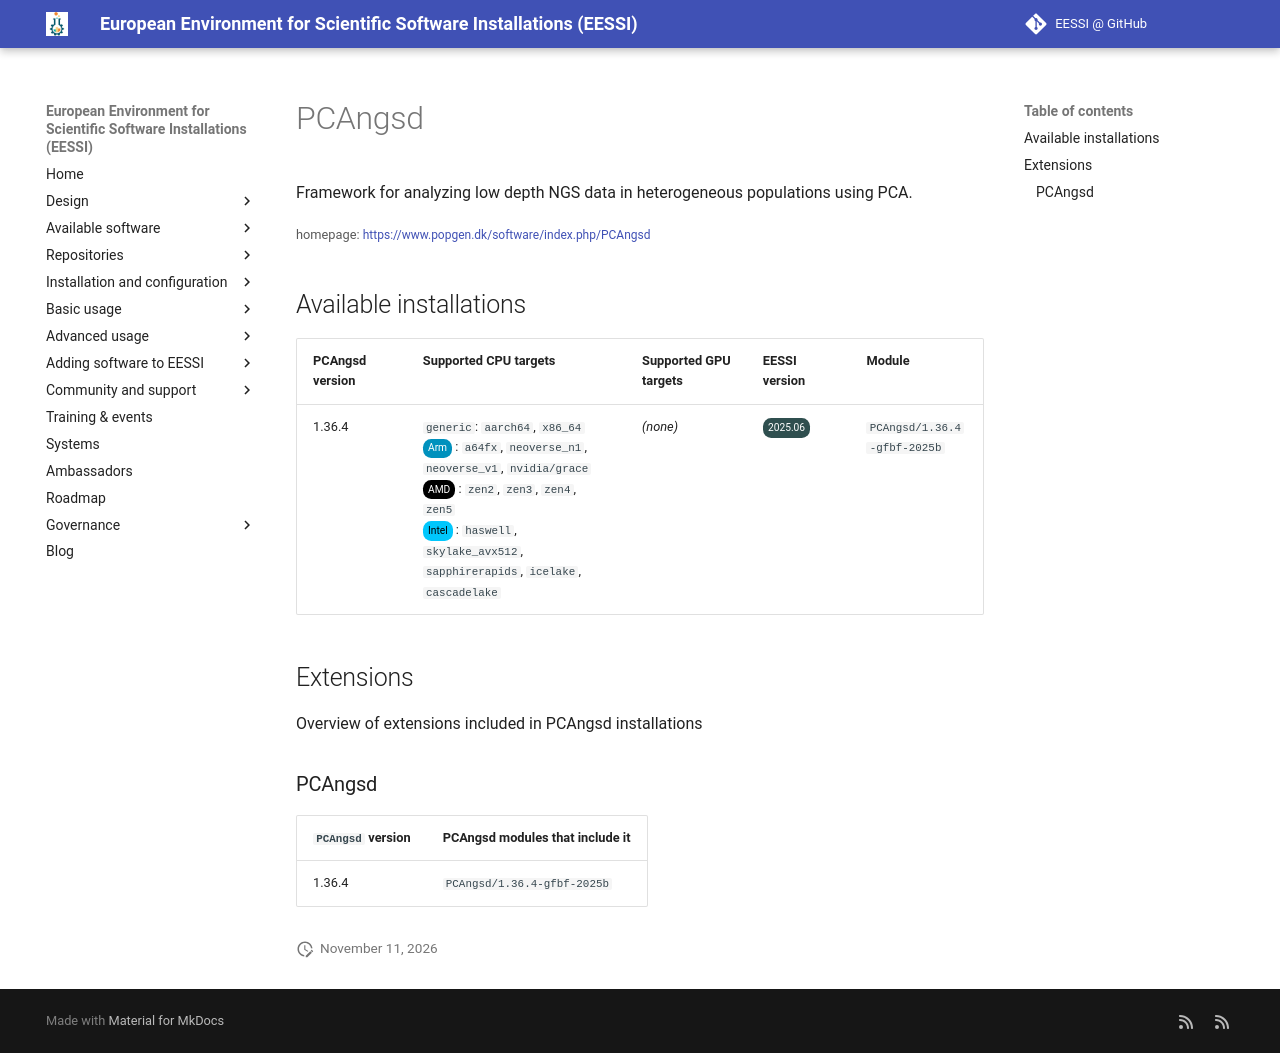

repository: EESSI/docs · page: available_software/detail/PCAngsd/index.html · generator: mkdocs

---
json_ld:
  '@context': https://schema.org
  '@type': SoftwareApplication
  applicationCategory: DeveloperApplication
  description: Framework for analyzing low depth NGS data in heterogeneous populations
    using PCA.
  license: Not confirmed
  name: PCAngsd
  offers:
    '@type': Offer
    price: 0
  operatingSystem: LINUX
  review:
    '@type': Review
    author:
      '@type': Organization
      name: EESSI
    reviewBody: Application has been successfully made available on all architectures
      supported by EESSI
    reviewRating:
      '@type': Rating
      ratingValue: 5
  softwareRequirements: See https://www.eessi.io/docs/ for how to make EESSI available
    on your system
  softwareVersion: '[''1.36.4'']'
  url: https://www.popgen.dk/software/index.php/PCAngsd
---
# PCAngsd


Framework for analyzing low depth NGS data in heterogeneous populations using PCA.

<small>homepage: </small><span class="software-link">[https://www.popgen.dk/software/index.php/PCAngsd](https://www.popgen.dk/software/index.php/PCAngsd)</span>

## Available installations


|PCAngsd version|Supported CPU targets|Supported GPU targets|EESSI version|Module|
| --- | --- | --- | --- | --- |
|1.36.4|`generic`: `aarch64`, `x86_64`<br/><span class="software-cpu-arm">Arm</span>: `a64fx`, `neoverse_n1`, `neoverse_v1`, `nvidia/grace`<br/><span class="software-cpu-amd">AMD</span>: `zen2`, `zen3`, `zen4`, `zen5`<br/><span class="software-cpu-intel">Intel</span>: `haswell`, `skylake_avx512`, `sapphirerapids`, `icelake`, `cascadelake`<br/>|*(none)*|<span class="software-eessi-version-202506">2025.06</span>|`PCAngsd/1.36.4-gfbf-2025b`|

## Extensions

Overview of extensions included in PCAngsd installations


### PCAngsd


|`PCAngsd` version|PCAngsd modules that include it|
| --- | --- |
|1.36.4|`PCAngsd/1.36.4-gfbf-2025b`|
